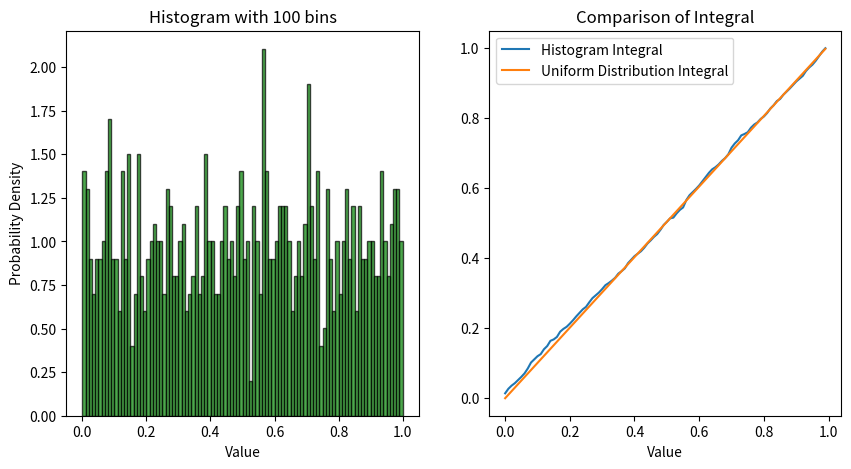

Source code (Python):
import numpy as np
import matplotlib.pyplot as plt

def uniform_integral(bins, data_range):
    bin_width = bins[1] - bins[0]
    total_area = data_range * 1.0
    integral = np.linspace(0, total_area, len(bins) - 1)
    return integral

def integral_histogram(hist, bins):
    return np.cumsum(hist) * (bins[1] - bins[0])

def plot_graph(data, bin_size):
    plt.figure(figsize=(10, 5))
    plt.subplot(1, 2, 1)
    hist, bins, _ = plt.hist(data, bins=bin_size, density=True, alpha=0.7,
                             label='Histogram Distribution', edgecolor='black', color='green')
    plt.title(f'Histogram with {bin_size} bins')
    plt.xlabel('Value')
    plt.ylabel('Probability Density')
    
    plt.subplot(1, 2, 2)
    integral_hist = integral_histogram(hist, bins)
    plt.plot(bins[:-1], integral_hist, label='Histogram Integral')

    data_range = max(data) - min(data)
    integral_uniform = uniform_integral(bins, data_range)
    plt.plot(bins[:-1], integral_uniform, label='Uniform Distribution Integral')

    plt.title('Comparison of Integral')
    plt.xlabel('Value')
    plt.legend()
    plt.show()

data = np.random.uniform(0, 1, 1000)
bin_size = 100
plot_graph(data, bin_size)
